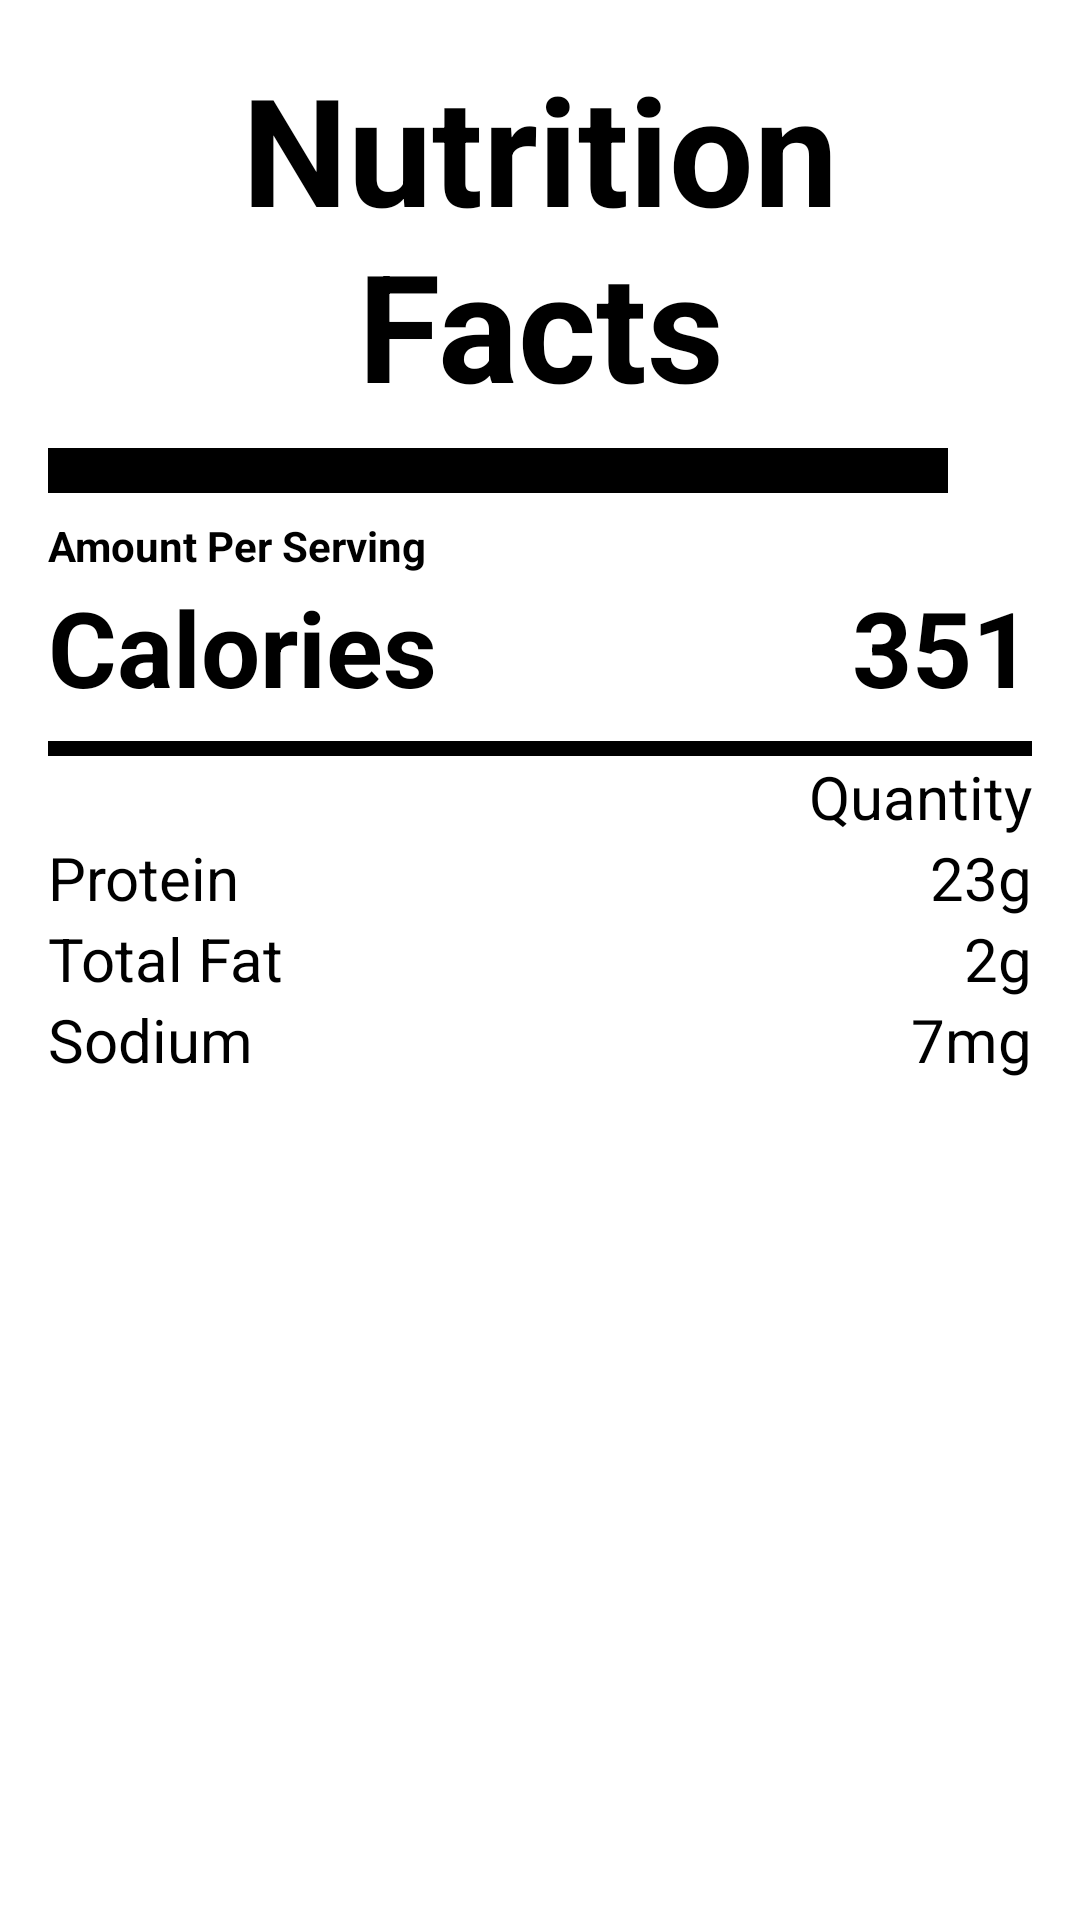

Android layout source for this screen:
<!-- AndroidManifest.xml: application theme Theme.MyApp -->
<!-- res/layout/nutrion_chart_layout.xml -->
<?xml version="1.0" encoding="utf-8"?>
<LinearLayout xmlns:android="http://schemas.android.com/apk/res/android"
    android:layout_width="wrap_content"
    android:layout_height="wrap_content"
    android:orientation="vertical"
    android:layout_gravity="center"
    android:padding="16dp"
    android:background="@android:color/white">

    <TextView
        android:layout_width="match_parent"
        android:layout_height="wrap_content"
        android:text="Nutrition Facts"
        android:gravity="center"
        android:textColor="@android:color/black"
        android:textStyle="bold"
        android:textSize="50dp" />
    <View
        android:layout_width="300dp"
        android:layout_height="15dp"
        android:background="@android:color/black"
        android:layout_marginTop="8dp"
        android:layout_marginBottom="8dp"/>

    <TextView
        android:layout_width="match_parent"
        android:layout_height="wrap_content"
        android:text="Amount Per Serving"
        android:textStyle="bold"
        android:textColor="@android:color/black" />

    <LinearLayout
        android:layout_width="match_parent"
        android:layout_height="wrap_content"
        android:orientation="horizontal"
        android:layout_marginTop="1dp">

        <TextView
            android:layout_width="0dp"
            android:layout_height="wrap_content"
            android:layout_weight="1"
            android:text="Calories"
            android:textSize="35dp"
            android:textStyle="bold"
            android:textColor="@android:color/black" />

        <TextView
            android:id="@+id/textView_calories"
            android:layout_width="wrap_content"
            android:layout_height="wrap_content"
            android:textSize="35dp"
            android:textStyle="bold"
            android:text="351"
            android:textColor="@android:color/black" />

    </LinearLayout>

    <View
        android:layout_width="match_parent"
        android:layout_height="5dp"
        android:background="@android:color/black"
        android:layout_marginTop="8dp" />

    <LinearLayout
        android:layout_width="match_parent"
        android:layout_height="wrap_content"
        android:orientation="horizontal">

        <TextView
            android:layout_width="0dp"
            android:layout_height="wrap_content"
            android:layout_weight="1"
            android:text=""
            android:textColor="@android:color/black" />

        <TextView
            android:layout_width="wrap_content"
            android:layout_height="wrap_content"
            android:textSize="20dp"
            android:text="Quantity"
            android:textColor="@android:color/black" />

    </LinearLayout>

    <LinearLayout
        android:layout_width="match_parent"
        android:layout_height="wrap_content"
        android:orientation="horizontal">

        <TextView
            android:layout_width="0dp"
            android:layout_height="wrap_content"
            android:layout_weight="1"
            android:textSize="20dp"
            android:text="Protein"
            android:textColor="@android:color/black" />

        <TextView
            android:id="@+id/textView_protein"
            android:layout_width="wrap_content"
            android:layout_height="wrap_content"
            android:textSize="20dp"
            android:text="23g"
            android:textColor="@android:color/black" />

    </LinearLayout>

    <LinearLayout
        android:layout_width="match_parent"
        android:layout_height="wrap_content"
        android:orientation="horizontal">

        <TextView
            android:layout_width="0dp"
            android:layout_height="wrap_content"
            android:layout_weight="1"
            android:text="Total Fat"
            android:textSize="20dp"
            android:textColor="@android:color/black" />

        <TextView
            android:id="@+id/textView_fat"
            android:layout_width="wrap_content"
            android:layout_height="wrap_content"
            android:text="2g"
            android:textSize="20dp"
            android:textColor="@android:color/black" />

    </LinearLayout>



    <LinearLayout
        android:layout_width="match_parent"
        android:layout_height="wrap_content"
        android:orientation="horizontal">

        <TextView
            android:layout_width="0dp"
            android:layout_height="wrap_content"
            android:layout_weight="1"
            android:text="Sodium"
            android:textSize="20dp"
            android:textColor="@android:color/black" />

        <TextView
            android:id="@+id/textView_sodium"
            android:layout_width="wrap_content"
            android:layout_height="wrap_content"
            android:text="7mg"
            android:textSize="20dp"
            android:textColor="@android:color/black" />

    </LinearLayout>



</LinearLayout>
<!-- resources referenced by this layout -->
<resources>
  <style name="Theme.MyApp" parent="Theme.MaterialComponents.DayNight.NoActionBar">
          
          <item name="colorPrimary">@color/purple_500</item>
          <item name="colorPrimaryVariant">@color/purple_700</item>
          <item name="colorOnPrimary">@color/white</item>
          
          <item name="colorSecondary">@color/teal_200</item>
          <item name="colorSecondaryVariant">@color/teal_700</item>
          <item name="colorOnSecondary">@color/black</item>
          
          <item name="android:statusBarColor" tools:targetApi="l">?attr/colorPrimaryVariant</item>
          
          <item name="android:editTextColor">@color/white</item>
          <item name="android:textColorHint">@color/white</item>
  
      </style>
  <color name="purple_500">#FF6200EE</color>
  <color name="purple_700">#FF3700B3</color>
  <color name="white">#FFFFFFFF</color>
  <color name="teal_200">#FF03DAC5</color>
  <color name="teal_700">#FF018786</color>
  <color name="black">#FF000000</color>
</resources>
